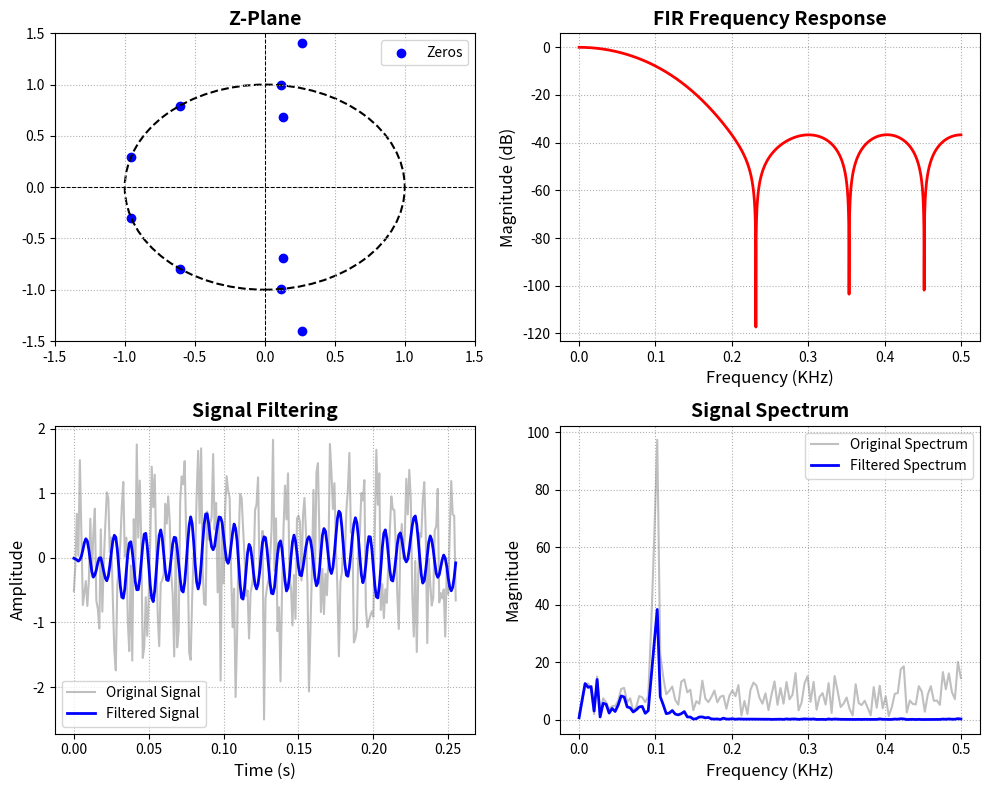

Write Python code to recreate this figure.
# =============================================================================
# Cap. 25.3 — FILTRO FIR (Finite Impulse Response)
# -----------------------------------------------------------------------------
# Propósito  : Diseñar un filtro FIR pasa-bajos por el método de VENTANEO
#              (firwin + Hamming) y aplicarlo a una sinusoide contaminada
#              con ruido blanco. Visualizar:
#                1) plano Z con los ceros del filtro (FIR → todos los polos
#                   en el origen z=0, son estables por construcción).
#                2) respuesta en frecuencia |H(e^{jw})| en dB.
#                3) señal original vs. señal filtrada en el tiempo.
#                4) espectros |X(f)| y |Y(f)|.
# Características FIR:
#              + Estabilidad garantizada (no hay polos fuera de z=0).
#              + Fase lineal exacta (retardo de grupo constante).
#              - Mayor orden (más taps) que un IIR para la misma selectividad.
# Implementación: y[n] = sum_{k=0..M-1} b[k] * x[n-k]   (convolución FIR)
# Tema       : DSP para filtrado de sensores en sistemas de control discreto.
# Doc        : ../../docs/25_3_fir_iir.md
# =============================================================================

import numpy as np
import scipy.signal as signal
import matplotlib.pyplot as plt
from scipy.fftpack import fft

# ---- Utilidad gráfica: plano Z con la circunferencia |z| = 1 ----
def plot_zplane(h, ax):
    zeros = np.roots(h)
    ax.scatter(np.real(zeros), np.imag(zeros), marker='o', color='blue', label='Zeros')
    circle = plt.Circle((0, 0), 1, color='black', fill=False, linestyle='dashed', linewidth=1.5)
    ax.add_patch(circle)
    ax.axhline(0, color='black', linewidth=0.75, linestyle='dashed')
    ax.axvline(0, color='black', linewidth=0.75, linestyle='dashed')
    ax.set_xlim([-1.5, 1.5])
    ax.set_ylim([-1.5, 1.5])
    ax.set_title("Z-Plane", fontsize=14, fontweight='bold')
    ax.legend()
    ax.grid(True, linestyle='dotted')

# ---- Unidades y constantes ----
_seg = float(1)
_Hz = float(1/_seg)
_kHz = _Hz * (10**3)

# ---- Parámetros del sistema de muestreo ----
fs = 1 * _kHz  # Sampling frequency
Ts = 1/fs  # Sampling period

# ---- Parámetros de la señal de prueba ----
# Se contamina un seno de 100 Hz con ruido blanco (std=0.5) para evaluar
# cómo el filtro atena el ruido por encima de la frecuencia de corte.
fo = 100 * _Hz  # Signal frequency
A = 1  # Signal amplitude

# ---- Longitud del buffer ----
N = 256

# ---- Vector temporal y señal de prueba ----
t = np.arange(0, N*Ts, Ts)
x_t = A * np.sin(2 * np.pi * fo * t) + 0.5 * np.random.randn(len(t))

# ---- Diseño del FIR pasa-bajos (método de ventaneo, Hamming) ----
# num_taps : orden + 1. Más taps => transición más abrupta pero más cómputo.
# cutoff   : frecuencia de corte NORMALIZADA respecto a Nyquist (fs/2).
num_taps = 11
fc = 150 * _Hz  # Cutoff frequency
cutoff = fc / (fs / 2)  # Normalized cutoff frequency
b = signal.firwin(num_taps, cutoff=cutoff, window='hamming', fs=fs)

# Print FIR transfer function
print("FIR Filter Transfer Function:")
print(f"Numerator Coefficients (b): {b}")
print(f"Filter Order: {num_taps - 1}")
print(f"Cutoff Frequency: {fc} Hz")
print(f"Sampling Frequency: {fs} Hz")

# ---- Aplicar el filtro a la señal (convolución implementada por lfilter) ----
# En un µC esto se programa como un buffer circular de M=num_taps muestras
# y un acumulador MAC: y[n] = sum_k b[k] * x[n-k].
y_t = signal.lfilter(b, 1, x_t)

# ---- Espectros de magnitud (FFT, semieje positivo) ----
X_f = np.abs(fft(x_t))[:N//2]
Y_f = np.abs(fft(y_t))[:N//2]
freqs = np.linspace(0, fs/2, N//2)

# Create subplots with the same size
fig, axes = plt.subplots(2, 2, figsize=(10, 8))

# Plot Z-Plane
plot_zplane(b, axes[0, 0])

# Plot Frequency Response
w, h = signal.freqz(b, worN=8000, fs=fs)
axes[0, 1].plot(w/_kHz, 20 * np.log10(abs(h)), color='red', linewidth=2)
axes[0, 1].set_title("FIR Frequency Response", fontsize=14, fontweight='bold')
axes[0, 1].set_xlabel("Frequency (KHz)", fontsize=12)
axes[0, 1].set_ylabel("Magnitude (dB)", fontsize=12)
axes[0, 1].grid(True, linestyle='dotted')

# Plot Original and Filtered Signal
axes[1, 0].plot(t, x_t, label="Original Signal", alpha=0.5, color='gray')
axes[1, 0].plot(t, y_t, label="Filtered Signal", linewidth=2, color='blue')
axes[1, 0].set_title("Signal Filtering", fontsize=14, fontweight='bold')
axes[1, 0].set_xlabel("Time (s)", fontsize=12)
axes[1, 0].set_ylabel("Amplitude", fontsize=12)
axes[1, 0].legend()
axes[1, 0].grid(True, linestyle='dotted')

# Plot Spectrum
axes[1, 1].plot(freqs/_kHz, X_f, label="Original Spectrum", alpha=0.5, color='gray')
axes[1, 1].plot(freqs/_kHz, Y_f, label="Filtered Spectrum", linewidth=2, color='blue')
axes[1, 1].set_title("Signal Spectrum", fontsize=14, fontweight='bold')
axes[1, 1].set_xlabel("Frequency (KHz)", fontsize=12)
axes[1, 1].set_ylabel("Magnitude", fontsize=12)
axes[1, 1].legend()
axes[1, 1].grid(True, linestyle='dotted')

# Adjust layout and show plots
plt.tight_layout()
plt.show()
